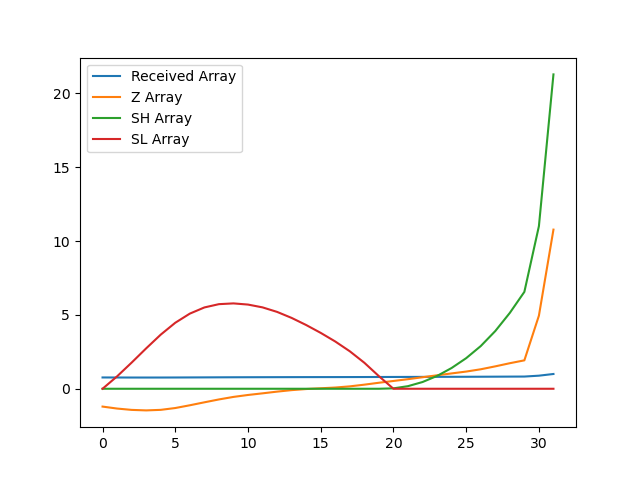

The table this chart was drawn from, first rows:
, index, year, val, Received Array, Z Array, SH Array, SL Array
0, 14594, 1990, 11581, 0.7647, -1.206, 0.0, 0.0
1, 14597, 1991, 11541, 0.7621, -1.34, 0.0, 0.8398
2, 14600, 1992, 11514, 0.7603, -1.431, 0.0, 1.771
3, 14603, 1993, 11504, 0.7596, -1.465, 0.0, 2.735
4, 14606, 1994, 11515, 0.7603, -1.428, 0.0, 3.663
5, 14609, 1995, 11552, 0.7628, -1.304, 0.0, 4.468
6, 14612, 1996, 11607, 0.7664, -1.118, 0.0, 5.086
7, 14615, 1997, 11667, 0.7703, -0.9178, 0.0, 5.504
8, 14618, 1998, 11725, 0.7742, -0.7229, 0.0, 5.727
9, 14621, 1999, 11776, 0.7775, -0.5518, 0.0, 5.778
10, 14624, 2000, 11815, 0.7801, -0.4205, 0.0, 5.699
11, 14627, 2001, 11848, 0.7823, -0.3098, 0.0, 5.509
12, 14630, 2002, 11882, 0.7846, -0.194, 0.0, 5.203
13, 14633, 2003, 11913, 0.7866, -0.09243, 0.0, 4.795
14, 14636, 2004, 11935, 0.788, -0.01877, 0.0, 4.314
15, 14639, 2005, 11950, 0.789, 0.03221, 0.0, 3.782
16, 14642, 2006, 11965, 0.79, 0.08297, 0.0, 3.199
17, 14645, 2007, 11988, 0.7916, 0.1624, 0.0, 2.536
18, 14648, 2008, 12023, 0.7938, 0.2774, 0.0, 1.759
19, 14651, 2009, 12061, 0.7964, 0.4069, 0.0, 0.8519
20, 14654, 2010, 12097, 0.7987, 0.5276, 0.0276, 0.0
21, 14657, 2011, 12133, 0.8011, 0.6486, 0.1762, 0.0
22, 14660, 2012, 12172, 0.8037, 0.7801, 0.4563, 0.0
23, 14663, 2013, 12211, 0.8063, 0.9113, 0.8676, 0.0
24, 14666, 2014, 12249, 0.8088, 1.039, 1.407, 0.0
25, 14669, 2015, 12286, 0.8112, 1.164, 2.071, 0.0
26, 14672, 2016, 12332, 0.8143, 1.318, 2.889, 0.0
27, 14675, 2017, 12391, 0.8182, 1.517, 3.906, 0.0
28, 14678, 2018, 12455, 0.8223, 1.729, 5.135, 0.0
29, 14681, 2019, 12512, 0.8262, 1.923, 6.558, 0.0
30, 14684, 2020, 13412, 0.8856, 4.949, 11.01, 0.0
31, 14687, 2021, 15145, 1.0, 10.77, 21.28, 0.0
